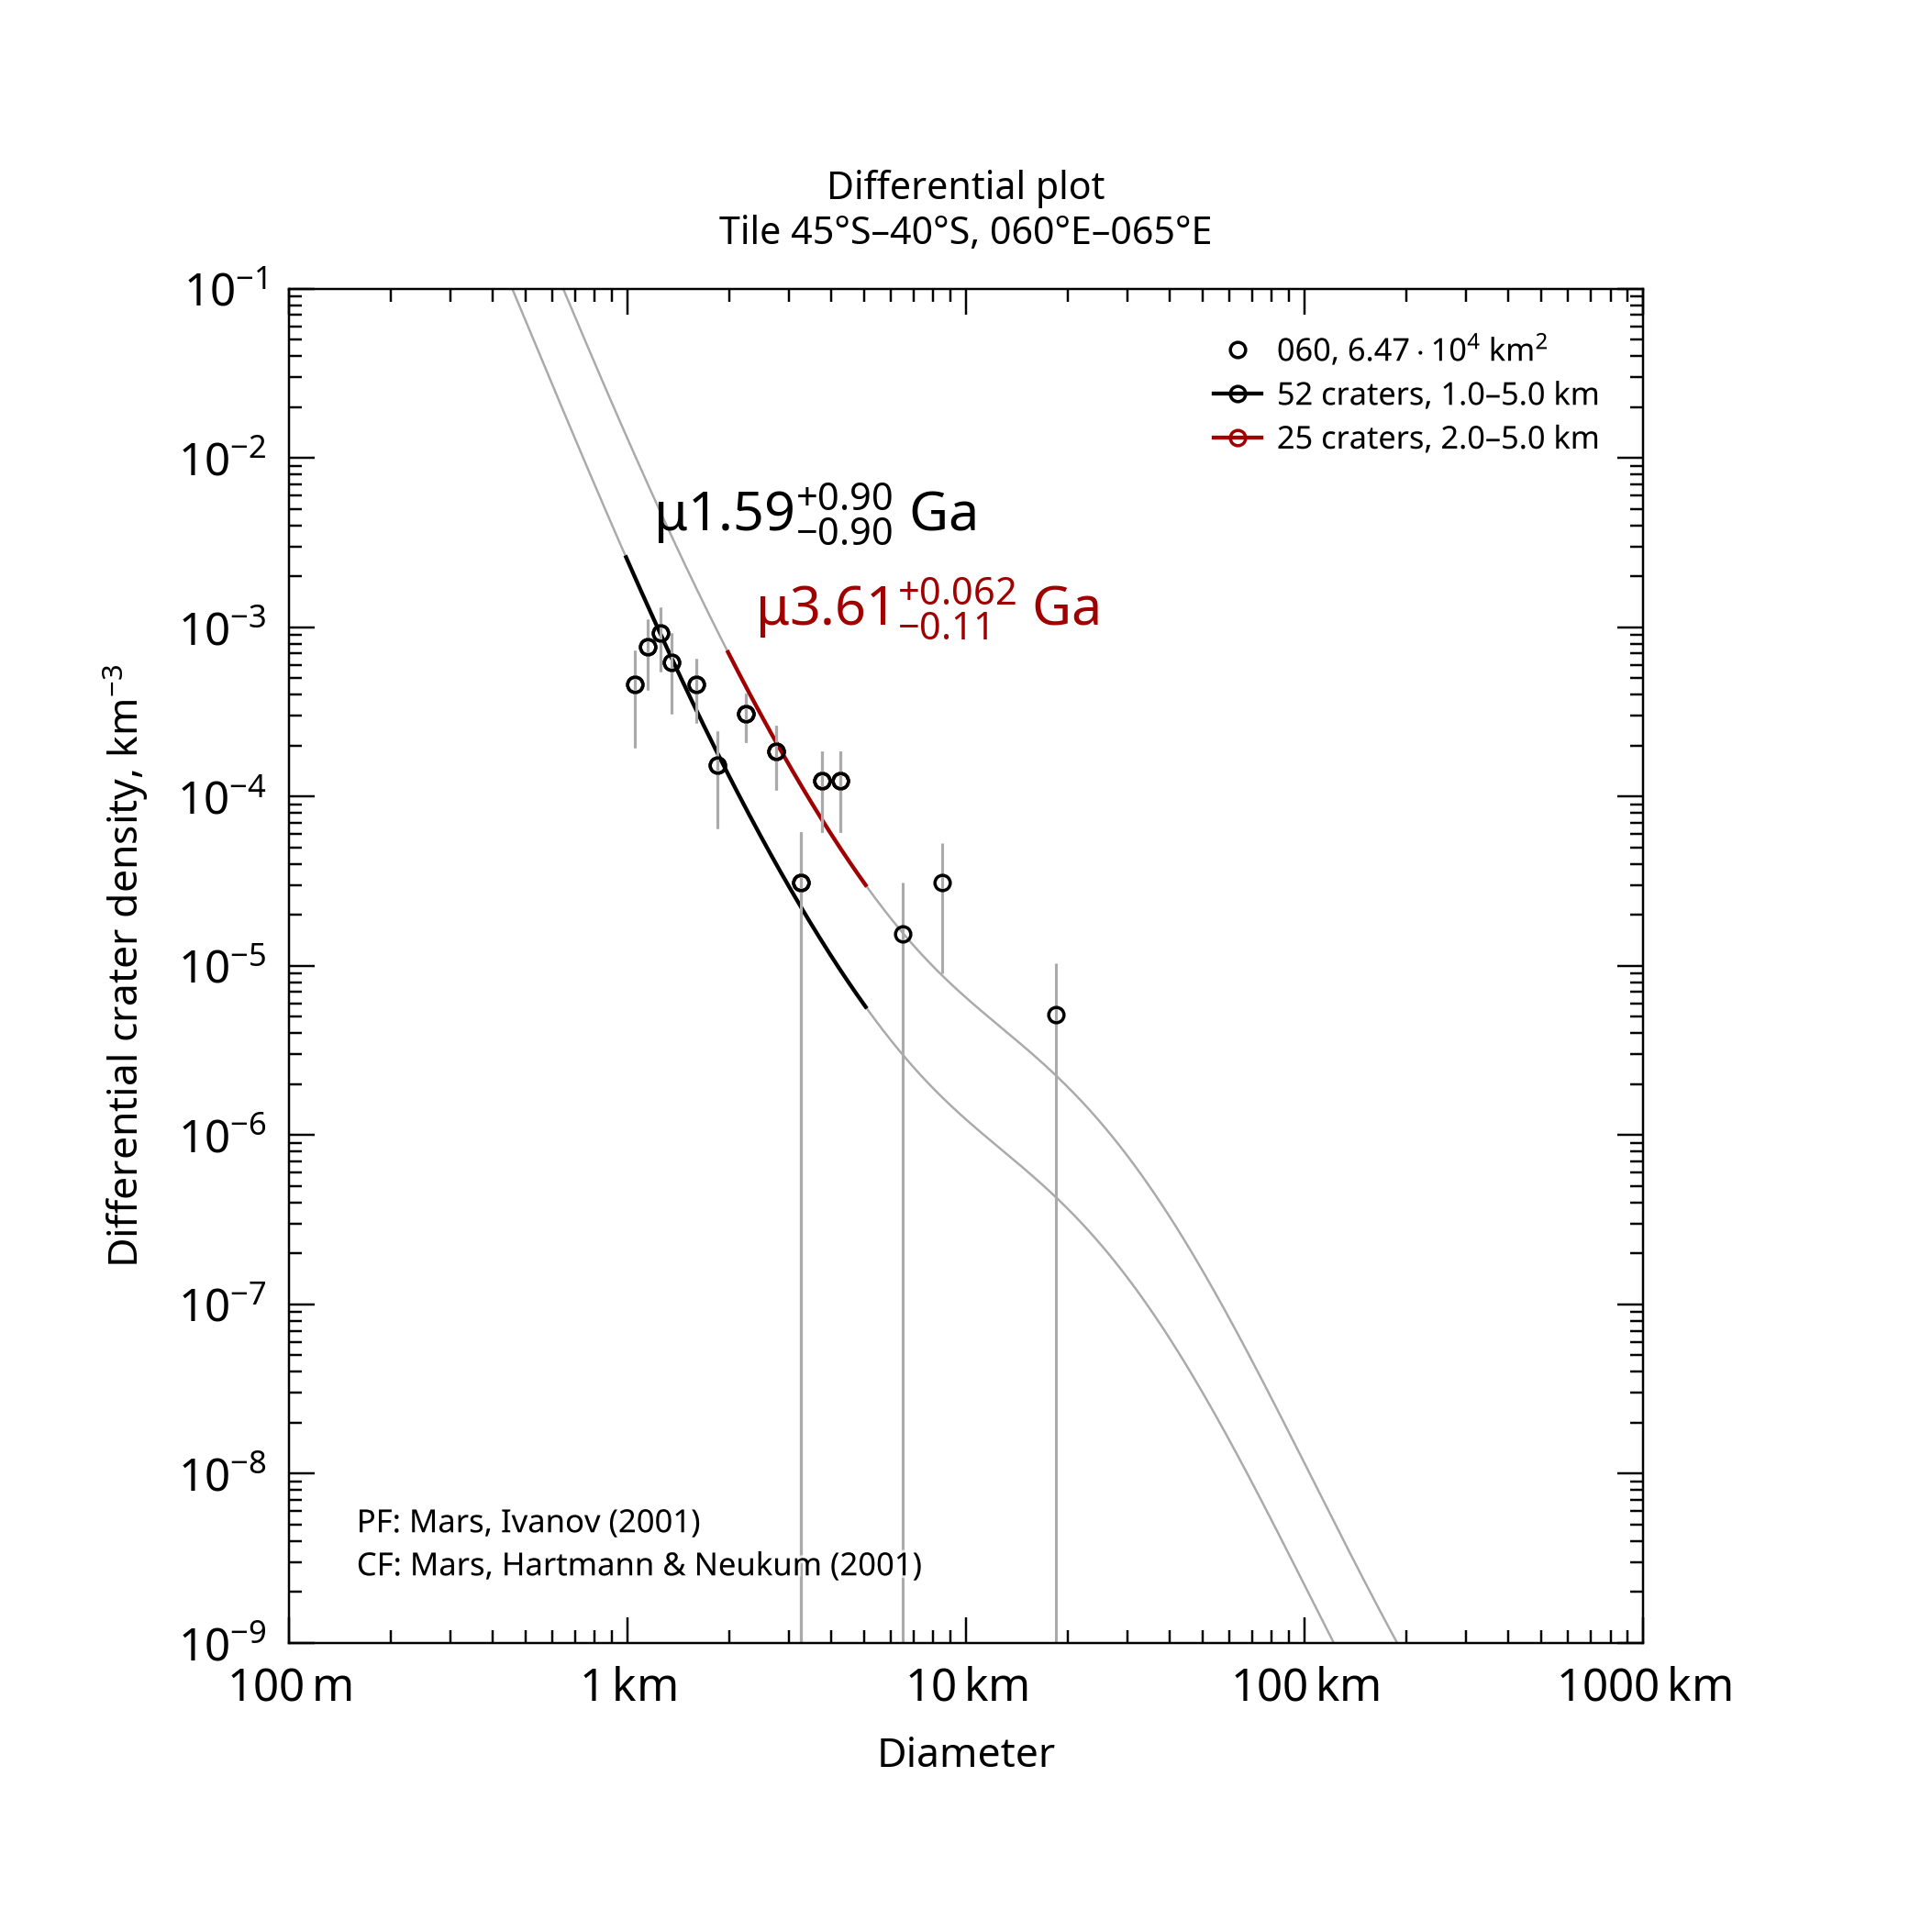

The file beside this chart, header and first rows:
, , , , , , , , , , , , , , , , , , , , Formatted values [paste MathML into Word…
, , , , , , , , , , , , , , , , , , , , , MathML, , Latex
Name, Area, Binning, d_min, d_max, Method, Resurf, N, N_event, Age, Age-, Age+, a0, a0-, a0+, N(1), N(1)-, N(1)+, Source, , Range, Age, N(1), Age
060, 64655, pseudo-log, 1, 5, d-fit, 0, 52.0, 52, 1.59, 0.687, 2.49, -3.111, -3.475, -2.916, 7.75e-04, 3.35e-04, 1.21e-03, tiles_scc/tile_lat-45_lon+060.scc, , 1.0–5.0 km, <math xmlns="http://www.w3.org/1998/Math…, <math xmlns="http://www.w3.org/1998/Math…, $\mu1.59^{+0.90}_{-0.90}$ Ga
060, 64655, pseudo-log, 2, 5, d-fit, 0, 25.0, 25, 3.61, 3.5, 3.67, -2.391, -2.554, -2.273, 4.06e-03, 2.79e-03, 5.33e-03, tiles_scc/tile_lat-45_lon+060.scc, , 2.0–5.0 km, <math xmlns="http://www.w3.org/1998/Math…, <math xmlns="http://www.w3.org/1998/Math…, $\mu3.61^{+0.062}_{-0.11}$ Ga
